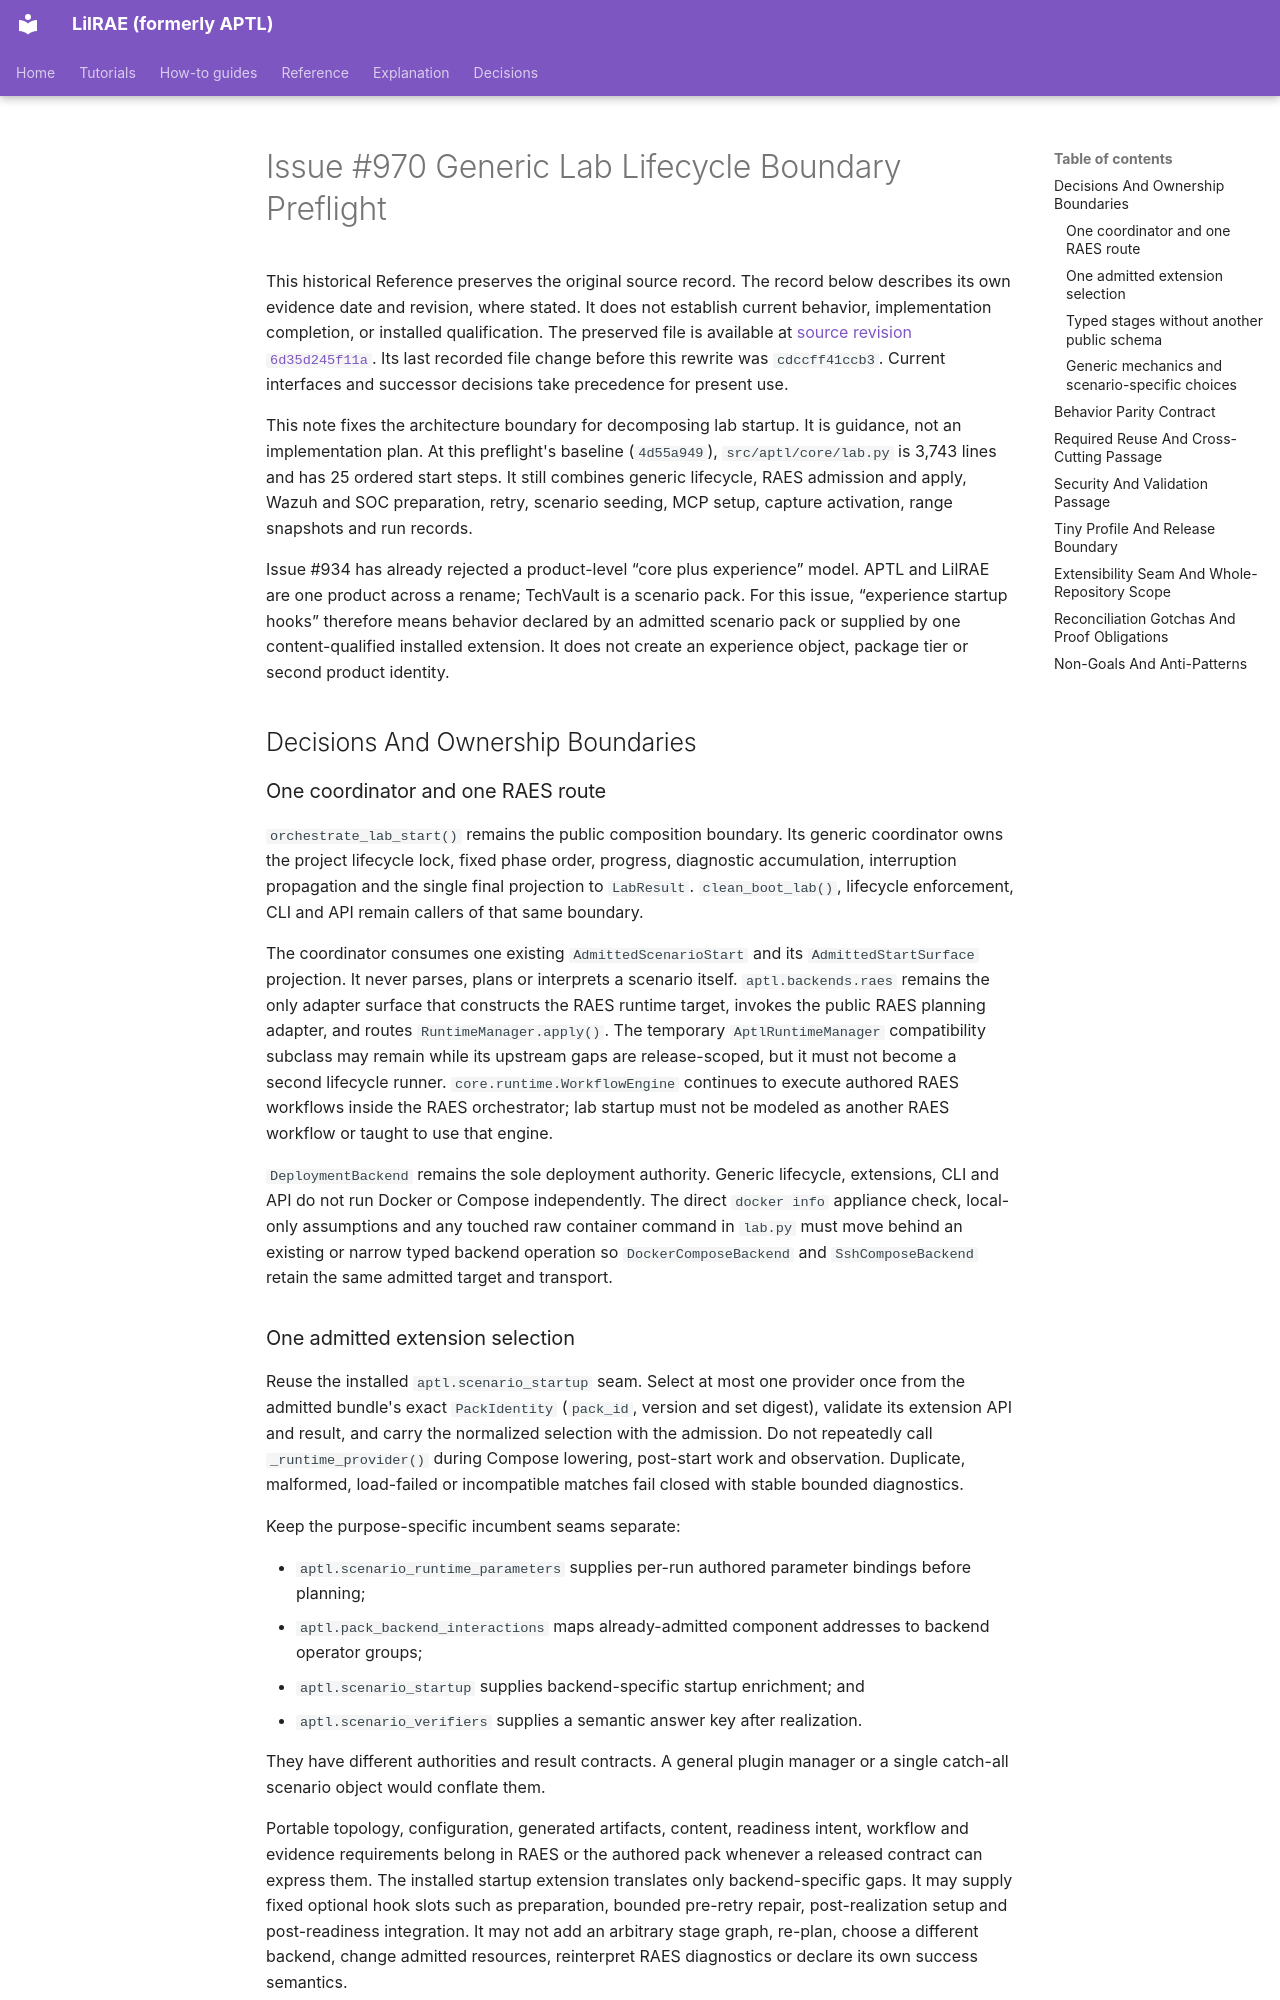

repository: OpenRAE/lilrae · page: architecture/issue-970-generic-lab-lifecycle-preflight/index.html · generator: mkdocs

# Issue #970 Generic Lab Lifecycle Boundary Preflight

This historical Reference preserves the original source record.
The record below describes its own evidence date and revision, where stated.
It does not establish current behavior, implementation completion, or installed qualification.
The preserved file is available at [source revision `6d35d245f11a`](https://github.com/OpenRAE/lilrae/blob/6d35d245f11a7fffcaac1645cd25ccfafbad4599/docs/architecture/issue-970-generic-lab-lifecycle-preflight.md).
Its last recorded file change before this rewrite was `cdccff41ccb3`.
Current interfaces and successor decisions take precedence for present use.


This note fixes the architecture boundary for decomposing lab startup. It is
guidance, not an implementation plan. At this preflight's baseline
(`4d55a949`), `src/aptl/core/lab.py` is 3,743 lines and has 25 ordered start
steps. It still combines generic lifecycle, RAES admission and apply, Wazuh and
SOC preparation, retry, scenario seeding, MCP setup, capture activation, range
snapshots and run records.

Issue #934 has already rejected a product-level “core plus experience” model.
APTL and LilRAE are one product across a rename; TechVault is a scenario pack.
For this issue, “experience startup hooks” therefore means behavior declared by
an admitted scenario pack or supplied by one content-qualified installed
extension. It does not create an experience object, package tier or second
product identity.

## Decisions And Ownership Boundaries

### One coordinator and one RAES route

`orchestrate_lab_start()` remains the public composition boundary. Its generic
coordinator owns the project lifecycle lock, fixed phase order, progress,
diagnostic accumulation, interruption propagation and the single final
projection to `LabResult`. `clean_boot_lab()`, lifecycle enforcement, CLI and
API remain callers of that same boundary.

The coordinator consumes one existing `AdmittedScenarioStart` and its
`AdmittedStartSurface` projection. It never parses, plans or interprets a
scenario itself. `aptl.backends.raes` remains the only adapter surface that
constructs the RAES runtime target, invokes the public RAES planning adapter,
and routes `RuntimeManager.apply()`. The temporary `AptlRuntimeManager` compatibility
subclass may remain while its upstream gaps are release-scoped, but it must not
become a second lifecycle runner. `core.runtime.WorkflowEngine` continues to
execute authored RAES workflows inside the RAES orchestrator; lab startup must
not be modeled as another RAES workflow or taught to use that engine.

`DeploymentBackend` remains the sole deployment authority. Generic lifecycle,
extensions, CLI and API do not run Docker or Compose independently. The direct
`docker info` appliance check, local-only assumptions and any touched raw
container command in `lab.py` must move behind an existing or narrow typed
backend operation so `DockerComposeBackend` and `SshComposeBackend` retain the
same admitted target and transport.
